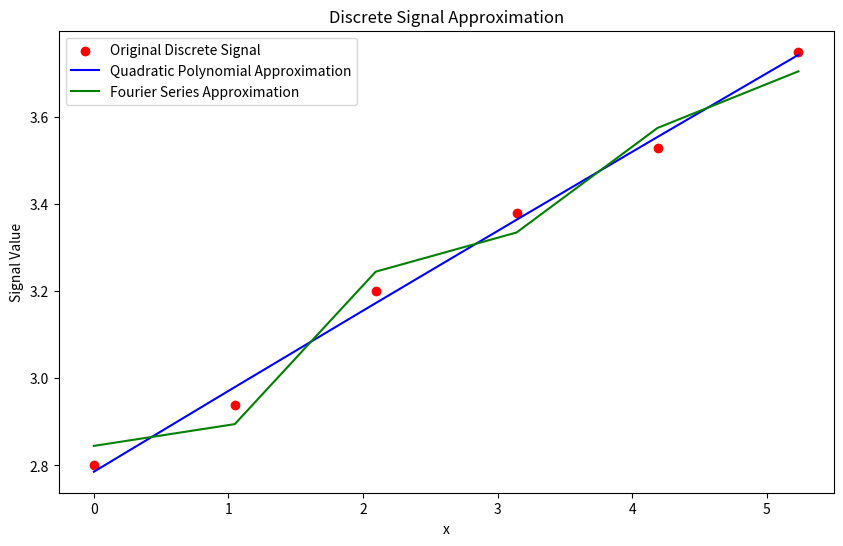

Write the Python code that produced this figure.
import numpy as np
import matplotlib.pyplot as plt
from numpy.linalg import lstsq
from numpy.fft import fft, ifft

y = np.array([2.80, 2.94, 3.20, 3.38, 3.53, 3.75])
x = np.linspace(0, 2 * np.pi, len(y), endpoint=False)

A = np.vstack([x**2, x, np.ones(len(x))]).T
coefficients = np.linalg.lstsq(A, y, rcond=None)[0]

poly_approx = A @ coefficients

n = len(y) // 2  # Number of harmonics
c = fft(y) / len(y)  # Fourier coefficients
c[n] = c[n] / 2  # Adjust the middle coefficient if the length is even
fourier_approx = np.real(ifft(c * len(y)))

mae_poly = np.mean(np.abs(y - poly_approx))
mse_poly = np.mean((y - poly_approx)**2)
mae_fourier = np.mean(np.abs(y - fourier_approx))
mse_fourier = np.mean((y - fourier_approx)**2)

plt.figure(figsize=(10, 6))
plt.scatter(x, y, color='red', label='Original Discrete Signal')
plt.plot(x, poly_approx, label='Quadratic Polynomial Approximation', color='blue')
plt.plot(x, fourier_approx, label='Fourier Series Approximation', color='green')
plt.legend()
plt.xlabel('x')
plt.ylabel('Signal Value')
plt.title('Discrete Signal Approximation')
plt.show()

print(f"Quadratic Polynomial Approximation - MAE: {mae_poly:.4f}, MSE: {mse_poly:.4f}")
print(f"Fourier Series Approximation - MAE: {mae_fourier:.4f}, MSE: {mse_fourier:.4f}")

